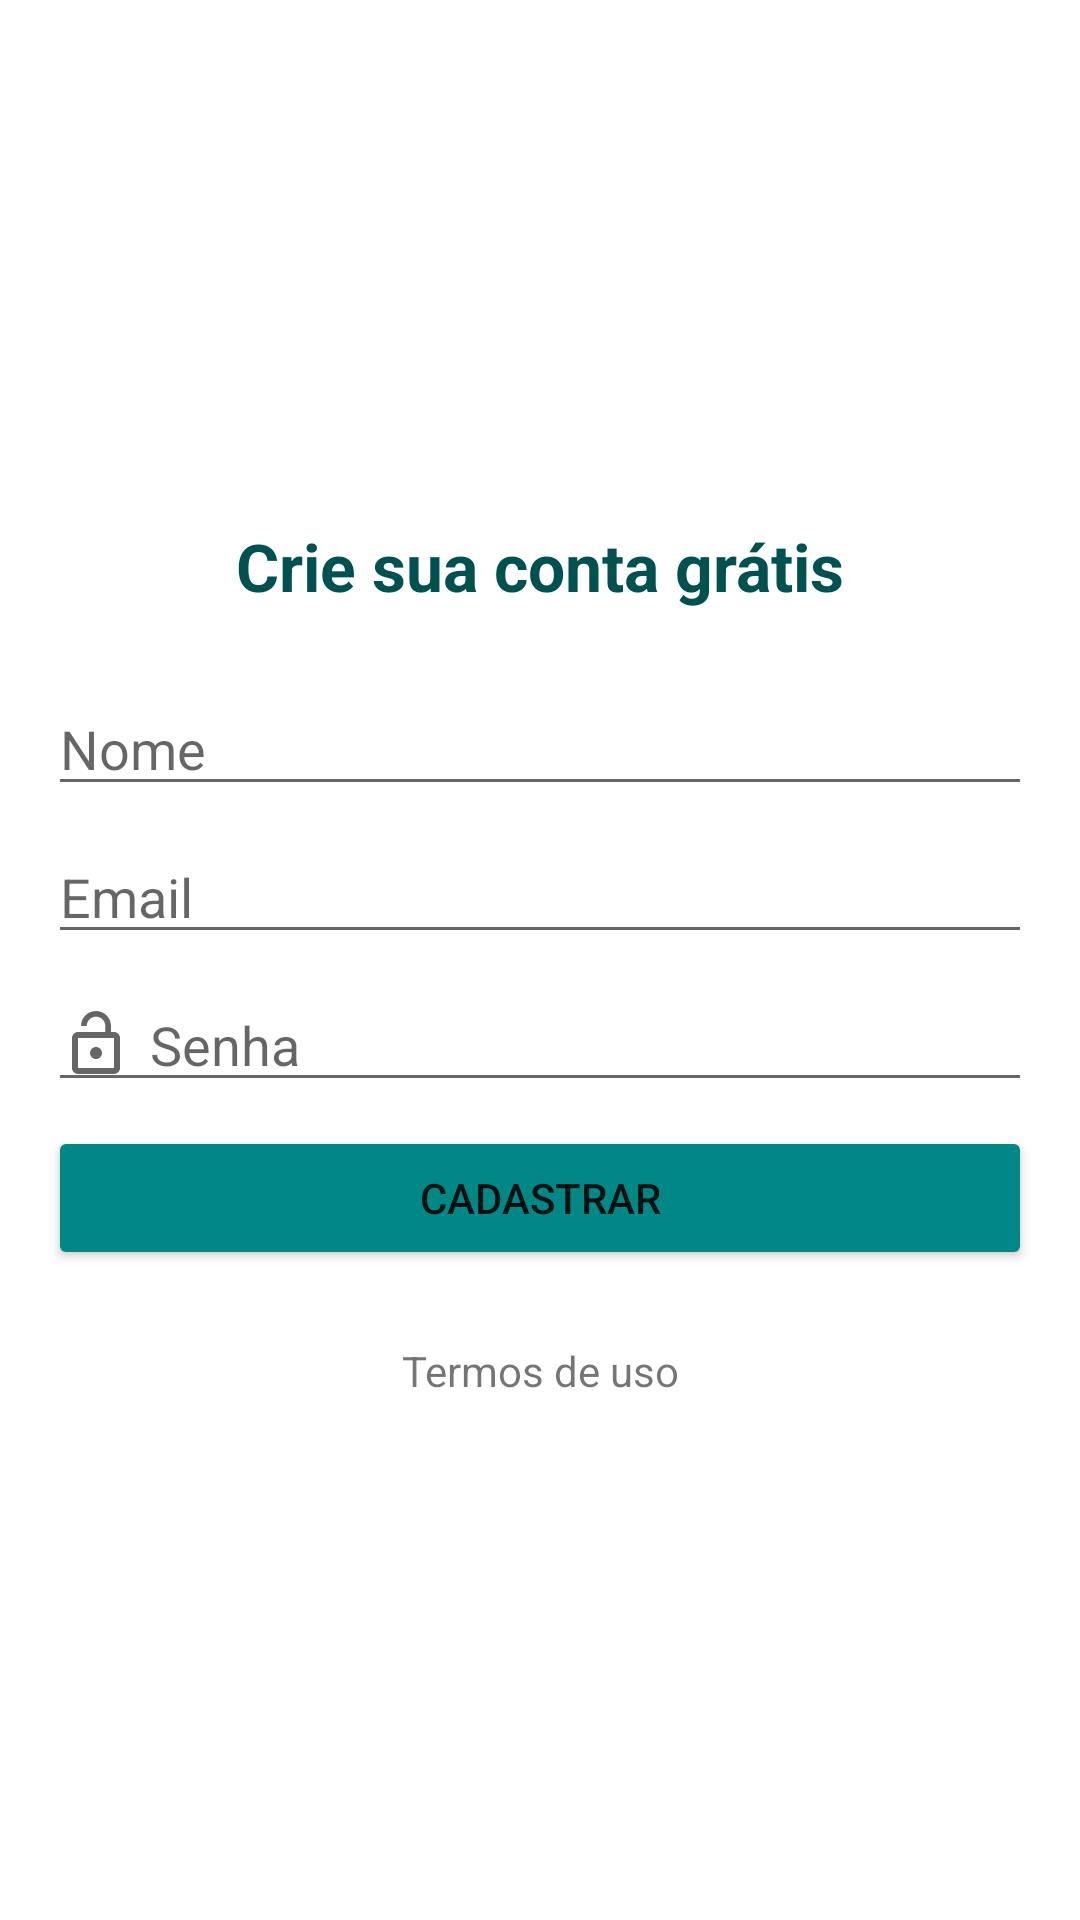

The Android layout XML behind this screen, and the referenced resources:
<!-- AndroidManifest.xml: application theme Theme.Organizze -->
<!-- res/layout/activity_cadastro.xml -->
<?xml version="1.0" encoding="utf-8"?>
<androidx.constraintlayout.widget.ConstraintLayout xmlns:android="http://schemas.android.com/apk/res/android"
    xmlns:app="http://schemas.android.com/apk/res-auto"
    xmlns:tools="http://schemas.android.com/tools"
    android:layout_width="match_parent"
    android:layout_height="match_parent"
    tools:context=".activities.CadastroActivity">

    <TextView
        android:id="@+id/textView9"
        android:layout_width="wrap_content"
        android:layout_height="wrap_content"
        android:layout_marginBottom="24dp"
        android:text="Crie sua conta grátis"
        android:textColor="#015151"
        android:textSize="22sp"
        android:textStyle="bold"
        app:layout_constraintBottom_toTopOf="@+id/editNome"
        app:layout_constraintEnd_toEndOf="parent"
        app:layout_constraintStart_toStartOf="parent"
        app:layout_constraintTop_toTopOf="parent"
        app:layout_constraintVertical_chainStyle="packed" />

    <EditText
        android:id="@+id/editNome"
        android:layout_width="match_parent"
        android:layout_height="wrap_content"
        android:layout_marginStart="16dp"
        android:layout_marginEnd="16dp"
        android:layout_marginBottom="8dp"
        android:drawableLeft="@drawable/person_gray"
        android:ems="10"
        android:drawablePadding="6dp"
        android:hint="Nome"
        app:layout_constraintBottom_toTopOf="@+id/editEmail"
        app:layout_constraintEnd_toEndOf="parent"
        app:layout_constraintStart_toStartOf="parent"
        app:layout_constraintTop_toBottomOf="@+id/textView9" />

    <EditText
        android:id="@+id/editEmail"
        android:layout_width="match_parent"
        android:layout_height="wrap_content"
        android:layout_marginStart="16dp"
        android:layout_marginEnd="16dp"
        android:layout_marginBottom="8dp"
        android:drawablePadding="6dp"
        android:hint="Email"
        android:ems="10"
        android:drawableLeft="@drawable/email_gray"
        android:inputType="textEmailAddress"
        app:layout_constraintBottom_toTopOf="@+id/editSenha"
        app:layout_constraintEnd_toEndOf="parent"
        app:layout_constraintStart_toStartOf="parent"
        app:layout_constraintTop_toBottomOf="@+id/editNome" />

    <EditText
        android:id="@+id/editSenha"
        android:layout_width="match_parent"
        android:layout_height="wrap_content"
        android:layout_marginStart="16dp"
        android:layout_marginEnd="16dp"
        android:layout_marginBottom="8dp"
        android:drawableLeft="@drawable/locked_gray"
        android:ems="10"
        android:drawablePadding="6dp"
        android:hint="Senha"
        android:inputType="textPassword"
        app:layout_constraintBottom_toTopOf="@+id/btnCadastrar"
        app:layout_constraintEnd_toEndOf="parent"
        app:layout_constraintHorizontal_bias="0.0"
        app:layout_constraintStart_toStartOf="parent"
        app:layout_constraintTop_toBottomOf="@+id/editEmail" />

    <Button
        android:id="@+id/btnCadastrar"
        android:layout_width="match_parent"
        android:layout_height="wrap_content"
        android:layout_marginStart="16dp"
        android:layout_marginEnd="16dp"
        android:layout_marginBottom="24dp"
        android:padding="12dp"
        android:backgroundTint="@color/colorPrincipal"
        android:text="@string/btnCadastrar"
        app:layout_constraintBottom_toTopOf="@+id/textView10"
        app:layout_constraintEnd_toEndOf="parent"
        app:layout_constraintStart_toStartOf="parent"
        app:layout_constraintTop_toBottomOf="@+id/editSenha" />

    <TextView
        android:id="@+id/textView10"
        android:layout_width="wrap_content"
        android:layout_height="wrap_content"
        android:text="Termos de uso"
        android:textSize="14sp"
        app:layout_constraintBottom_toBottomOf="parent"
        app:layout_constraintEnd_toEndOf="parent"
        app:layout_constraintStart_toStartOf="parent"
        app:layout_constraintTop_toBottomOf="@+id/btnCadastrar" />
</androidx.constraintlayout.widget.ConstraintLayout>
<!-- resources referenced by this layout -->
<resources>
  <color name="colorPrincipal">#FF018786</color>
  <!-- drawable locked_gray (drawable) -->
  <vector xmlns:android="http://schemas.android.com/apk/res/android"
      android:width="24dp"
      android:height="24dp"
      android:viewportWidth="24"
      android:viewportHeight="24"
      android:tint="?attr/colorControlNormal">
    <path
        android:fillColor="#FFCCCCCC"
        android:pathData="M12,17c1.1,0 2,-0.9 2,-2s-0.9,-2 -2,-2 -2,0.9 -2,2 0.9,2 2,2zM18,8h-1L17,6c0,-2.76 -2.24,-5 -5,-5S7,3.24 7,6h1.9c0,-1.71 1.39,-3.1 3.1,-3.1 1.71,0 3.1,1.39 3.1,3.1v2L6,8c-1.1,0 -2,0.9 -2,2v10c0,1.1 0.9,2 2,2h12c1.1,0 2,-0.9 2,-2L20,10c0,-1.1 -0.9,-2 -2,-2zM18,20L6,20L6,10h12v10z"/>
  </vector>
  <string name="btnCadastrar">Cadastrar</string>
  <style name="Theme.Organizze" parent="Theme.MaterialComponents.DayNight.DarkActionBar">
          
          <item name="colorPrimary">@color/teal_700</item>
          <item name="colorPrimaryVariant">#222222</item>
          <item name="colorOnPrimary">@color/white</item>
          
          <item name="colorSecondary">@color/teal_200</item>
          <item name="colorSecondaryVariant">@color/teal_700</item>
          <item name="colorOnSecondary">@color/black</item>
          
          <item name="android:statusBarColor" tools:targetApi="l">?attr/colorPrimaryVariant</item>
          
      </style>
  <color name="teal_700">#FF018786</color>
  <color name="white">#FFFFFFFF</color>
  <color name="teal_200">#FF03DAC5</color>
  <color name="black">#FF000000</color>
</resources>
